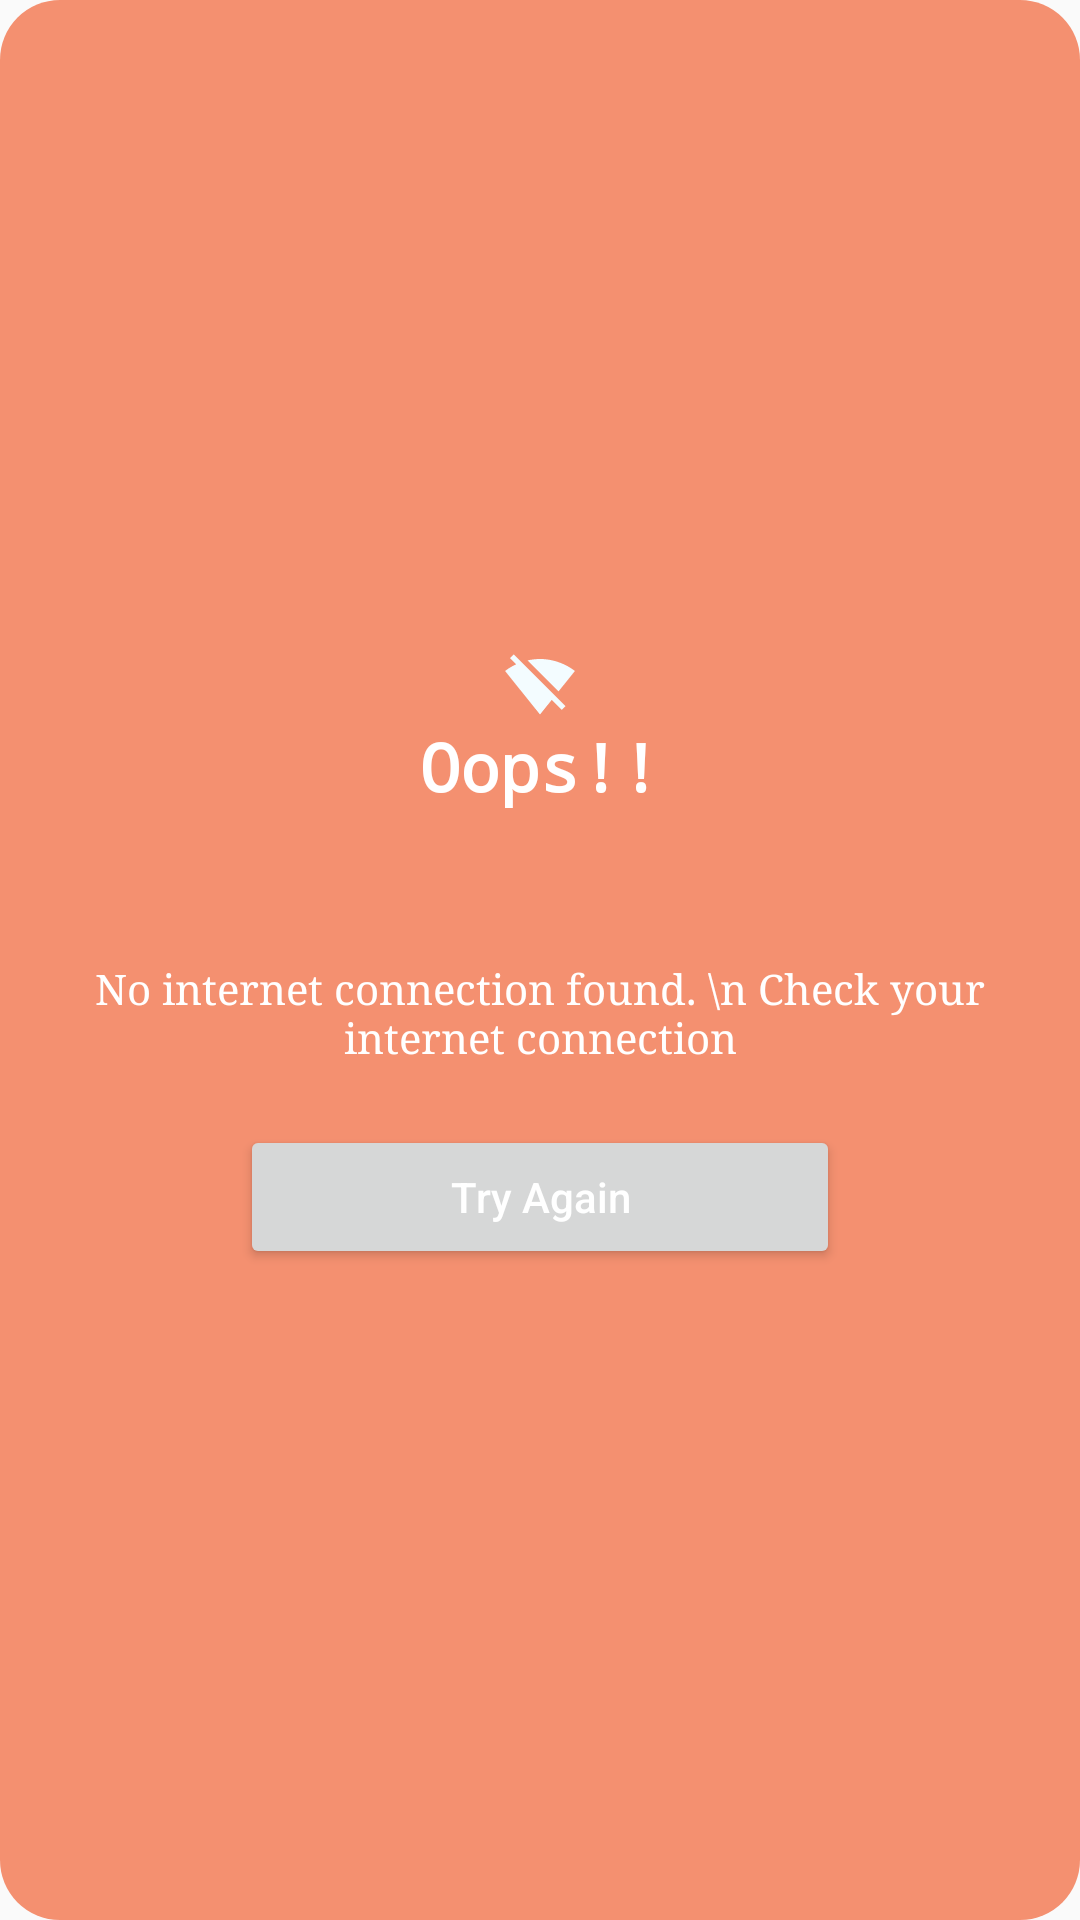

This screen was rendered from an Android layout file. Write that file and the resources it references.
<!-- AndroidManifest.xml: application theme Theme.DialogCheckInternetConnection -->
<!-- res/layout/alert_dialog.xml -->
<?xml version="1.0" encoding="utf-8"?>
<LinearLayout xmlns:android="http://schemas.android.com/apk/res/android"
    xmlns:app="http://schemas.android.com/apk/res-auto"
    xmlns:tools="http://schemas.android.com/tools"
    android:layout_width="match_parent"
    android:layout_height="wrap_content"
    android:background="@drawable/bg_corners"
    android:gravity="center"
    android:orientation="vertical"
    android:padding="30dp">

    <ImageView
        android:layout_width="wrap_content"
        android:layout_height="wrap_content"
        android:src="@drawable/ic_baseline_signal_wifi_off_24" />

    <TextView
        android:layout_width="wrap_content"
        android:layout_height="wrap_content"
        android:fontFamily="monospace"
        android:text="Oops!!"
        android:textAppearance="@style/TextAppearance.AppCompat.Large"
        android:textColor="@color/white"
        android:textStyle="bold" />

    <TextView
        android:layout_width="wrap_content"
        android:layout_height="wrap_content"
        android:layout_marginTop="50dp"
        android:fontFamily="serif"
        android:text="No internet connection found. \n Check your internet connection"
        android:textAlignment="center"
        android:textAppearance="@style/TextAppearance.AppCompat.Small"
        android:textColor="@color/white" />

    <Button
        android:id="@+id/btn_try_again"
        android:layout_width="200dp"
        android:layout_height="wrap_content"
        android:layout_marginTop="20dp"
        android:text="Try Again"
        android:textAllCaps="false"
        android:textColor="@color/white" />


</LinearLayout>
<!-- resources referenced by this layout -->
<resources>
  <color name="white">#FFFFFFFF</color>
  <!-- drawable bg_corners (drawable) -->
  <?xml version="1.0" encoding="utf-8"?>
  <shape  android:shape="rectangle"
      xmlns:android="http://schemas.android.com/apk/res/android">
  <solid android:color="@color/purple_200"/>
      <corners android:radius="20dp"/>
  </shape>
  <!-- drawable ic_baseline_signal_wifi_off_24 (drawable) -->
  <vector android:height="24dp" android:tint="#F3FCFF"
  android:viewportHeight="24" android:viewportWidth="24"
  android:width="24dp" xmlns:android="http://schemas.android.com/apk/res/android">
  <path android:fillColor="@android:color/white" android:pathData="M23.64,7c-0.45,-0.34 -4.93,-4 -11.64,-4 -1.5,0 -2.89,0.19 -4.15,0.48L18.18,13.8 23.64,7zM17.04,15.22L3.27,1.44 2,2.72l2.05,2.06C1.91,5.76 0.59,6.82 0.36,7l11.63,14.49 0.01,0.01 0.01,-0.01 3.9,-4.86 3.32,3.32 1.27,-1.27 -3.46,-3.46z"/>
  </vector>
  <style name="Theme.DialogCheckInternetConnection" parent="Theme.AppCompat.Light.NoActionBar">
          
          <item name="colorPrimary">@color/purple_500</item>
          <item name="colorPrimaryVariant">@color/purple_700</item>
          <item name="colorOnPrimary">@color/white</item>
          
          <item name="colorSecondary">@color/teal_200</item>
          <item name="colorSecondaryVariant">@color/teal_700</item>
          <item name="colorOnSecondary">@color/black</item>
          
          <item name="android:statusBarColor" tools:targetApi="l">?attr/colorPrimaryVariant</item>
          
      </style>
  <color name="purple_200">#F49070</color>
  <color name="purple_500">#E3562A</color>
  <color name="purple_700">#DF653E</color>
  <color name="teal_200">#65AAEA</color>
  <color name="teal_700">#3C3A36</color>
  <color name="black">#FF000000</color>
</resources>
